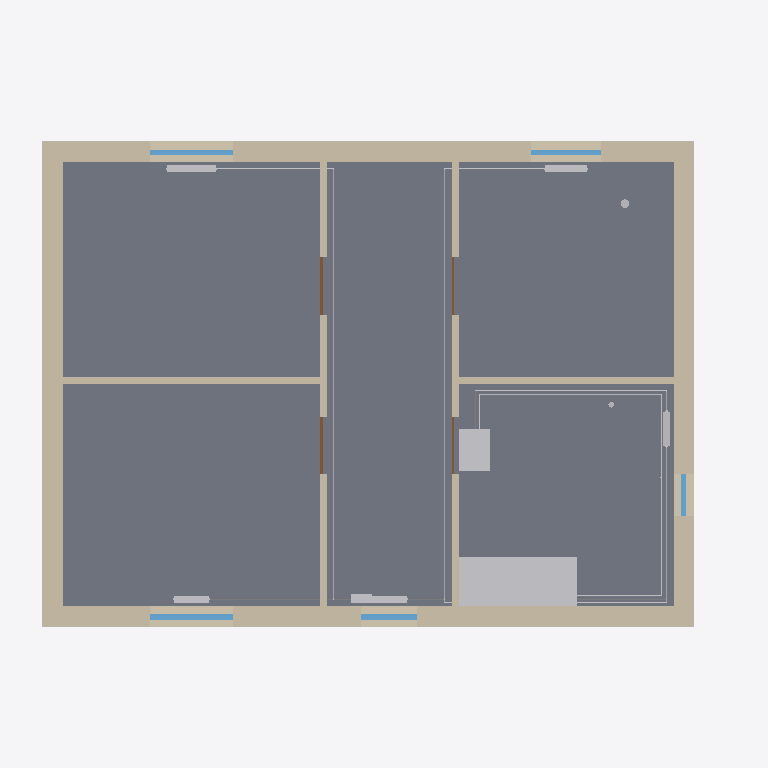
Plan cut of the same IFC building model at storey 'R+1' (level 2.70 m, cut at 4.10 m), seen from above with north up, elements coloured by IFC class: 25 other elements (light grey), 8 walls (beige), 5 windows (light blue), 4 doors (brown), 1 slab (grey). Cut surfaces are drawn darker.
Extent 10.2 m × 8.0 m × 8.3 m (x, y, z). Storeys (3): RDC at 0.00 m; R+1 at 2.70 m; Combles at 5.40 m. Elements (301): 108 IfcPipeSegment, 73 IfcPipeFitting, 26 IfcValve, 16 IfcWall, 14 IfcDuctSegment, 11 IfcWindow, 10 IfcDoor, 9 IfcAirTerminal, 9 IfcSpaceHeater, 7 IfcDuctFitting, 5 IfcSlab, 4 IfcSanitaryTerminal.

HEADER;
FILE_DESCRIPTION(('ViewDefinition[DesignTransferView]'),'2;1');
FILE_NAME('/dev/null','2026-11-02T06:46:13+00:00',(''),(''),'IfcOpenShell 0.9.0.post1','IfcOpenShell 0.9.0.post1','Nobody');
FILE_SCHEMA(('IFC4'));
ENDSEC;
DATA;
#1=IFCPROJECT('0wQXu1D0HQOf2zeyPrf8Eb',$,'Maison pédagogique Bimys','Maison individuelle R+1, maquette pédagogique Bac Pro ICCER / MEE',$,'Maison R+1 : pompe à chaleur air/eau',$,(#10),#5);
#12=IFCSITE('3Twz$erk5T0RXi5mMvM9_l',$,'Terrain','Saône-et-Loire (71)',$,#20,$,$,$,$,$,$,$,$);
#13=IFCBUILDING('0lantZOqbOCBZ3glPcFz70',$,'Maison R+1',$,$,#25,$,$,$,$,$,$);
#26=IFCBUILDINGSTOREY('3FbVH_QdrIvgTu8B2EPBad',$,'RDC',$,$,#37,$,$,$,0.0);
#38=IFCBUILDINGSTOREY('0IcVkIYL5OZ9qC3B44k1lO',$,'R+1',$,$,#48,$,$,$,2.7);
#49=IFCBUILDINGSTOREY('0ZakhokHLQvRt$n_Tkr_BW',$,'Combles',$,$,#59,$,$,$,5.4);
#665=IFCSLAB('2WZq7BPxnKGfUXveP0T6Mr',$,'Plancher intermédiaire',$,$,#678,#672,$,.FLOOR.);
#274=IFCWALL('341gqV87PPjw8SErSGZMa3',$,'Mur extérieur Nord R+1',$,$,#287,#281,$,.SOLIDWALL.);
#238=IFCWALL('0iPpno1J9HCgSefQUmeBlK',$,'Mur extérieur Sud R+1',$,$,#252,#245,$,.SOLIDWALL.);
#309=IFCWALL('33t4mdYK9Gmu_QESByXFkP',$,'Mur extérieur Ouest R+1',$,$,#322,#316,$,.SOLIDWALL.);
#344=IFCWALL('1TQLrXtBPRNOWphxSF3JV2',$,'Mur extérieur Est R+1',$,$,#357,#351,$,.SOLIDWALL.);
#7503=IFCSANITARYTERMINAL('153F8$YeHPCwvS14WcPIyY',$,'Baignoire',$,$,#7516,#7510,$,.BATH.);
#508=IFCWALL('3NksyuTuzQVv8dQGpplXvr',$,'Cloison 1 R+1',$,$,#521,#515,$,.PARTITIONING.);
#572=IFCWALL('1K3YHM9M5QMRytR8KE2UBK',$,'Cloison 3 R+1',$,$,#585,#579,$,.PARTITIONING.);
#540=IFCWALL('0aS$JPANbOg9_7jOD9nyoO',$,'Cloison 2 R+1',$,$,#553,#547,$,.PARTITIONING.);
#604=IFCWALL('3CV6Qc80HQB94dWA6CQQOR',$,'Cloison 4 R+1',$,$,#617,#611,$,.PARTITIONING.);
#7480=IFCSANITARYTERMINAL('1jPXPj1rTMNey6E0Thngo9',$,'Lavabo salle de bains',$,$,#7493,#7487,$,.WASHHANDBASIN.);
#1612=IFCWINDOW('1oF3lIfLnP8eLvfgixeLzD',$,'Fenêtre chambre 2',$,$,#1625,#1619,$,1.25,1.2,.WINDOW.,$,$);
#6078=IFCPIPESEGMENT('365pIKRrjQcfw9OR0Ld5NS',$,'Tube 16x2 Retour',$,$,#6091,#6085,$,$);
#6446=IFCPIPESEGMENT('3ZPqhG48DLhx7MTuXMSCU4',$,'Tube 16x2 Retour',$,$,#6459,#6453,$,$);
#1560=IFCWINDOW('3jD4hpvrPJ5xtY7Y64e32i',$,'Fenêtre chambre 1',$,$,#1573,#1567,$,1.25,1.2,.WINDOW.,$,$);
#1664=IFCWINDOW('1yXDda8onMYe9TQr54Py_a',$,'Fenêtre chambre 3',$,$,#1677,#1671,$,1.25,1.0,.WINDOW.,$,$);
#3835=IFCSPACEHEATER('2H8ChTRpPTguEQPDuUqB1N',$,'Radiateur chambre 1',$,'Radiateur acier panneaux',#3849,#3842,$,.RADIATOR.);
#1768=IFCWINDOW('1tL6O2DMTSZQLlGg9cg1_6',$,'Fenêtre dégagement',$,$,#1781,#1775,$,1.0,0.8,.WINDOW.,$,$);
#4023=IFCSPACEHEATER('1EMhhZR45I$xeVjUTf$ILx',$,'Radiateur chambre 3',$,'Radiateur acier panneaux',#4037,#4030,$,.RADIATOR.);
#3929=IFCSPACEHEATER('2a$wKqw55KZuMTMrgEuGJe',$,'Radiateur chambre 2',$,'Radiateur acier panneaux',#3943,#3936,$,.RADIATOR.);
#4211=IFCSPACEHEATER('1jOJUKxc1Hs8LuEBn3mEJa',$,'Radiateur dégagement',$,'Radiateur acier panneaux',#4225,#4218,$,.RADIATOR.);
#4117=IFCSPACEHEATER('1MSExTYhrT$AJ0FDEykRCp',$,'Sèche-serviettes salle de bains',$,'Radiateur sèche-serviettes',#4131,#4124,$,.RADIATOR.);
#1716=IFCWINDOW('2hjDOZVGTTXRq$ukQx0N0r',$,'Fenêtre salle de bains',$,$,#1729,#1723,$,0.8,0.6,.WINDOW.,$,$);
#8179=IFCPIPESEGMENT('2qkDoQVVvLxhqaHy8$xiJc',$,'Tube 16x1,5 Lavabo',$,$,#8192,#8186,$,$);
#5515=IFCPIPEFITTING('0YU3HetHLGegGGW_NZmdON',$,'Collecteur chauffage R+1 (5 départs)',$,$,#5528,#5522,$,.JUNCTION.);
#8863=IFCPIPESEGMENT('3LW3o_r09OQQ8uvM$Wegso',$,'Tube 16x1,5 Lavabo',$,$,#8876,#8870,$,$);
#2020=IFCDOOR('3LdG5EKg9GlPb69yah7ZbX',$,'Porte chambre 1',$,$,#2033,#2027,$,2.04,0.83,.DOOR.,$,$);
#2070=IFCDOOR('0VbuQLmyTOn9IK6bk0WIG8',$,'Porte chambre 2',$,$,#2083,#2077,$,2.04,0.83,.DOOR.,$,$);
#6970=IFCPIPESEGMENT('3FTpXBy31I7gkUkxbFcUdS',$,'Tube 16x2 Retour',$,$,#6983,#6977,$,$);
#9019=IFCPIPESEGMENT('3Uo34a4SfJtOW0G5tmQ$ro',$,'Tube 16x1,5 Baignoire',$,$,#9032,#9026,$,$);
#2120=IFCDOOR('38bp8i$7fSvPfja_nbncdT',$,'Porte chambre 3',$,$,#2133,#2127,$,2.04,0.83,.DOOR.,$,$);
#5786=IFCPIPESEGMENT('1ztSWV8UnKqglW$IR7mIRP',$,'Tube 16x2 Retour',$,$,#5799,#5793,$,$);
#2170=IFCDOOR('1OhNl_VsbHdec628lWtaI$',$,'Porte salle de bains',$,$,#2183,#2177,$,2.04,0.83,.DOOR.,$,$);
#6130=IFCPIPESEGMENT('2ddQPBllHOKwY$PQv30$AY',$,'Tube 16x2 Retour',$,$,#6143,#6137,$,$);
#6918=IFCPIPESEGMENT('1FuM2fObnLAwBj_KiLsJjb',$,'Tube 16x2 Retour',$,$,#6931,#6925,$,$);
#6498=IFCPIPESEGMENT('12OV2ivbrOCvfuLsrsRPkB',$,'Tube 16x2 Retour',$,$,#6511,#6505,$,$);
#8363=IFCPIPESEGMENT('0aZDLHxrfKY8nGgf721jb3',$,'Tube 16x1,5 Baignoire',$,$,#8376,#8370,$,$);
#9047=IFCPIPESEGMENT('2UZrU8hk9TkeaPbk6N$UT_',$,'Tube 16x1,5 Baignoire',$,$,#9060,#9054,$,$);
#8835=IFCPIPESEGMENT('3fOKTC1h9U7AVorm5Fjj25',$,'Tube 16x1,5 Lavabo',$,$,#8848,#8842,$,$);
#9376=IFCDUCTSEGMENT('3183FSn9rQ5u2B1ecv_TVr',$,'Gaine Ø125 Cuisine',$,$,#9389,#9383,$,$);
#8231=IFCPIPESEGMENT('232uqd$FjM6OuxA1gKMYG1',$,'Tube 16x1,5 Lavabo',$,$,#8244,#8238,$,$);
#6838=IFCPIPESEGMENT('3sPfIAjC9SgP7Qa4X7FOD1',$,'Tube 16x2 Retour',$,$,#6851,#6845,$,$);
#8915=IFCPIPESEGMENT('0mPuVdSCnGzeBsDkURHMwu',$,'Tube 16x1,5 Lavabo',$,$,#8928,#8922,$,$);
ENDSEC;
